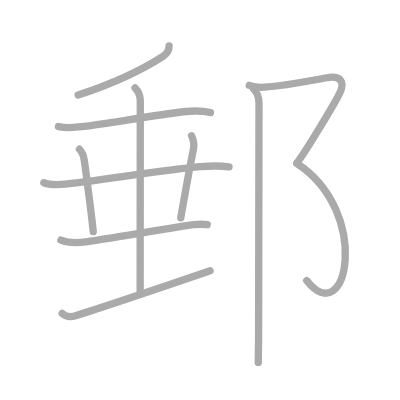
t = 0.00 s
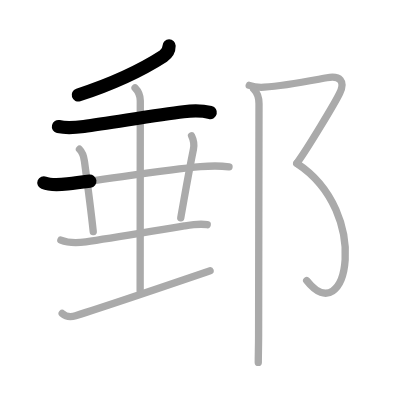
t = 2.25 s
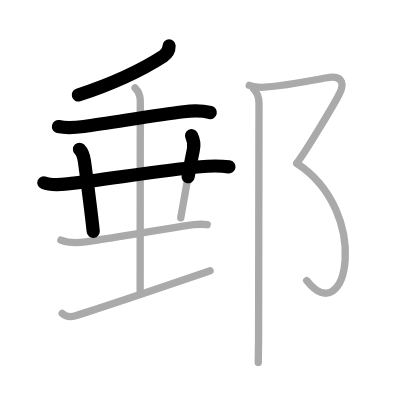
t = 4.50 s
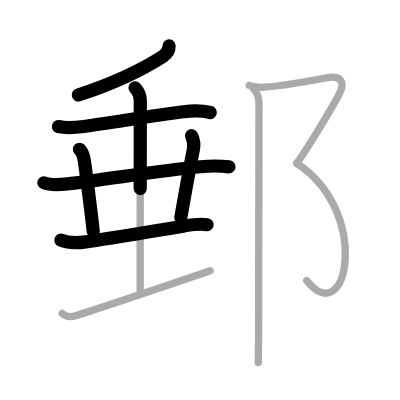
t = 6.50 s
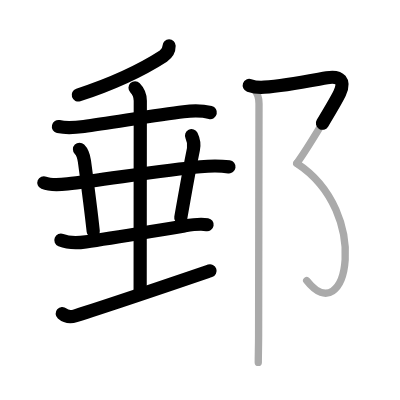
t = 8.75 s
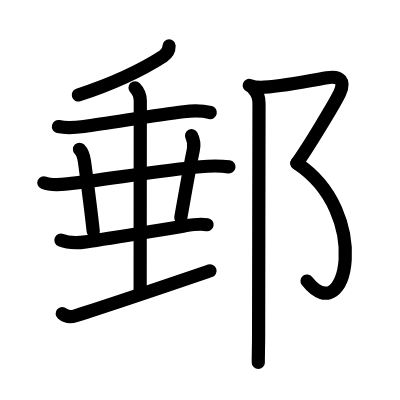
t = 11.00 s

The animated SVG that drew these frames (rendered in a browser with its animation timeline set to each time). Animation: 11 SMIL elements (animate=11); one cycle of 11.00 s.

<?xml version="1.0" standalone="no"?>
<!DOCTYPE svg PUBLIC "-//W3C//DTD SVG 1.1//EN"   "http://www.w3.org/Graphics/SVG/1.1/DTD/svg11.dtd">
<svg width="400px" height="400px"  version="1.1" xmlns="http://www.w3.org/2000/svg">
  <defs>
    <marker id="Triangle" viewBox="0 0 10 10" refX="0" refY="5" markerUnits="strokeWidth" markerWidth="3" style="stroke-opacity:0%;fill:#aaaaaa;" markerHeight="2" orient="auto">
      <path d="M 0 0 L 10 5 L 0 10 z" />
    </marker>
    
    <marker id="Arrow" viewBox="0 0 10 10" refX="5" refY="5" markerUnits="strokeWidth" markerWidth="1.8" style="stroke-opacity:0%;fill:#770000;" markerHeight="2" orient="auto">
      <path d="M 0 4 L 6 4 L 4 1 L 10 5 L 4 9 L 6 6 L 0 6 z" />
        <circle cx="5" cy="5" r="5" />
      </marker>
    
    <marker id="TriangleRed" viewBox="0 0 10 10" refX="0" refY="5" markerUnits="strokeWidth" markerWidth="3" style="stroke-opacity:0%;fill:#CC0000;" markerHeight="2" orient="auto">
      <path d="M 0 0 L 10 5 L 0 10 z" />
    </marker>
    
    <marker id="ArrowRed" viewBox="0 0 10 10" refX="5" refY="5" markerUnits="strokeWidth" markerWidth="1.8" style="stroke-opacity:0%;fill:#CC0000;" markerHeight="2" orient="auto">
      <path d="M 0 4 L 6 4 L 4 1 L 10 5 L 4 9 L 6 6 L 0 6 z" />
        <circle cx="5" cy="5" r="5" />
      </marker>
    
  </defs>
  
  <path style="fill:#ffffff; fill-opacity:100%; fill-rule:evenodd; stroke-width:0;" d="M 0 0 L 400px 0 L 400px 400px L 0 400px L 0 0" />

  <g transform="scale(3.6697247706422 3.6697247706422)">
<path style="fill:none; fill-opacity:0%; fill-rule:evenodd; stroke:#aaaaaa; stroke-opacity:100%; stroke-width: 1.5pt; stroke-linejoin:round; stroke-linecap:round;" d="M46.08 12.5c0 1.12-0.38 2.02-1.56 2.78c-6.14 3.97-13.27 7.35-23.21 10.61"></path>
<path style="fill:none; fill-opacity:0%; fill-rule:evenodd; stroke:#aaaaaa; stroke-opacity:100%; stroke-width: 1.5pt; stroke-linejoin:round; stroke-linecap:round;" d="M15.92 34.49c2.33 0.51 4.92 0.24 6.95-0.03c6.94-0.9 19.62-3.12 27.15-4.01c2.37-0.28 4.99-0.34 7.32 0.22"></path>
<path style="fill:none; fill-opacity:0%; fill-rule:evenodd; stroke:#aaaaaa; stroke-opacity:100%; stroke-width: 1.5pt; stroke-linejoin:round; stroke-linecap:round;" d="M11.95 49.8c1.82 0.74 4.53 0.52 6.44 0.31c9.19-1.01 25.87-3.71 36.23-4.68c2.52-0.24 5.26-0.3 7.79 0.04"></path>
<path style="fill:none; fill-opacity:0%; fill-rule:evenodd; stroke:#aaaaaa; stroke-opacity:100%; stroke-width: 1.5pt; stroke-linejoin:round; stroke-linecap:round;" d="M21.66 40.67c0.77 0.77 1.23 2.38 1.35 3.27c1.12 8.31 2.08 16.13 2.4 19.15"></path>
<path style="fill:none; fill-opacity:0%; fill-rule:evenodd; stroke:#aaaaaa; stroke-opacity:100%; stroke-width: 1.5pt; stroke-linejoin:round; stroke-linecap:round;" d="M52.2 36.99c0.55 1.13 0.76 2.47 0.51 3.69c-1.45 7.13-2.09 11.07-3.45 18.67"></path>
<path style="fill:none; fill-opacity:0%; fill-rule:evenodd; stroke:#aaaaaa; stroke-opacity:100%; stroke-width: 1.5pt; stroke-linejoin:round; stroke-linecap:round;" d="M16.59 65.44c1.92 0.78 4.81 0.75 6.8 0.47c6.94-0.99 19.26-3.13 26.86-4.35c2.05-0.33 4.11-0.68 6.22-0.32"></path>
<path style="fill:none; fill-opacity:0%; fill-rule:evenodd; stroke:#aaaaaa; stroke-opacity:100%; stroke-width: 1.5pt; stroke-linejoin:round; stroke-linecap:round;" d="M36.8 23.93c0.88 0.89 1.43 2.2 1.43 3.54c0 0.88-0.04 41.79-0.04 51.74"></path>
<path style="fill:none; fill-opacity:0%; fill-rule:evenodd; stroke:#aaaaaa; stroke-opacity:100%; stroke-width: 1.5pt; stroke-linejoin:round; stroke-linecap:round;" d="M16.95 85.43c0.8 0.7 1.94 1.15 3.65 0.61c10.77-3.41 25.4-8.41 36.65-12.25"></path>
<path style="fill:none; fill-opacity:0%; fill-rule:evenodd; stroke:#aaaaaa; stroke-opacity:100%; stroke-width: 1.5pt; stroke-linejoin:round; stroke-linecap:round;" d="M67.92 23.27c1.71 0.6 2.57 0.59 4.08 0.49c5.87-0.39 13.25-1.89 17.09-2.57c3.63-0.64 5.03 0.93 3.48 4.2c-1.3 2.73-8.96 15.42-11.7 19.12"></path>
<path style="fill:none; fill-opacity:0%; fill-rule:evenodd; stroke:#aaaaaa; stroke-opacity:100%; stroke-width: 1.5pt; stroke-linejoin:round; stroke-linecap:round;" d="M80.87 44.51C101.5 58 94.5 90.5 83.57 76.45"></path>
<path style="fill:none; fill-opacity:0%; fill-rule:evenodd; stroke:#aaaaaa; stroke-opacity:100%; stroke-width: 1.5pt; stroke-linejoin:round; stroke-linecap:round;" d="M69.12 24.25c1 1 1.46 2.38 1.46 4c0 8.62-0.11 50.12-0.11 63c0 3.49-0.09 5.12-0.09 7.5"></path>

<path style="fill:none; fill-opacity:0%; fill-rule:evenodd; stroke:#000000; stroke-opacity:100%; stroke-width: 2.7pt; stroke-linejoin:round; stroke-linecap:round;" d="M46.08 12.5c0 1.12-0.38 2.02-1.56 2.78c-6.14 3.97-13.27 7.35-23.21 10.61" pathLength="100" stroke-dashoffset="100" stroke-dasharray="100 105"><animate id="dashAnim1" attributeName="stroke-dashoffset" from="100" to="0" dur="1s" calcMode="linear" fill="freeze"/></path>
<path style="fill:none; fill-opacity:0%; fill-rule:evenodd; stroke:#000000; stroke-opacity:100%; stroke-width: 2.7pt; stroke-linejoin:round; stroke-linecap:round;" d="M15.92 34.49c2.33 0.51 4.92 0.24 6.95-0.03c6.94-0.9 19.62-3.12 27.15-4.01c2.37-0.28 4.99-0.34 7.32 0.22" pathLength="100" stroke-dashoffset="100" stroke-dasharray="100 105"><animate id="dashAnim2" attributeName="stroke-dashoffset" from="100" to="0" dur="1s" calcMode="linear" begin="dashAnim1.end" fill="freeze"/></path>
<path style="fill:none; fill-opacity:0%; fill-rule:evenodd; stroke:#000000; stroke-opacity:100%; stroke-width: 2.7pt; stroke-linejoin:round; stroke-linecap:round;" d="M11.95 49.8c1.82 0.74 4.53 0.52 6.44 0.31c9.19-1.01 25.87-3.71 36.23-4.68c2.52-0.24 5.26-0.3 7.79 0.04" pathLength="100" stroke-dashoffset="100" stroke-dasharray="100 105"><animate id="dashAnim3" attributeName="stroke-dashoffset" from="100" to="0" dur="1s" calcMode="linear" begin="dashAnim2.end" fill="freeze"/></path>
<path style="fill:none; fill-opacity:0%; fill-rule:evenodd; stroke:#000000; stroke-opacity:100%; stroke-width: 2.7pt; stroke-linejoin:round; stroke-linecap:round;" d="M21.66 40.67c0.77 0.77 1.23 2.38 1.35 3.27c1.12 8.31 2.08 16.13 2.4 19.15" pathLength="100" stroke-dashoffset="100" stroke-dasharray="100 105"><animate id="dashAnim4" attributeName="stroke-dashoffset" from="100" to="0" dur="1s" calcMode="linear" begin="dashAnim3.end" fill="freeze"/></path>
<path style="fill:none; fill-opacity:0%; fill-rule:evenodd; stroke:#000000; stroke-opacity:100%; stroke-width: 2.7pt; stroke-linejoin:round; stroke-linecap:round;" d="M52.2 36.99c0.55 1.13 0.76 2.47 0.51 3.69c-1.45 7.13-2.09 11.07-3.45 18.67" pathLength="100" stroke-dashoffset="100" stroke-dasharray="100 105"><animate id="dashAnim5" attributeName="stroke-dashoffset" from="100" to="0" dur="1s" calcMode="linear" begin="dashAnim4.end" fill="freeze"/></path>
<path style="fill:none; fill-opacity:0%; fill-rule:evenodd; stroke:#000000; stroke-opacity:100%; stroke-width: 2.7pt; stroke-linejoin:round; stroke-linecap:round;" d="M16.59 65.44c1.92 0.78 4.81 0.75 6.8 0.47c6.94-0.99 19.26-3.13 26.86-4.35c2.05-0.33 4.11-0.68 6.22-0.32" pathLength="100" stroke-dashoffset="100" stroke-dasharray="100 105"><animate id="dashAnim6" attributeName="stroke-dashoffset" from="100" to="0" dur="1s" calcMode="linear" begin="dashAnim5.end" fill="freeze"/></path>
<path style="fill:none; fill-opacity:0%; fill-rule:evenodd; stroke:#000000; stroke-opacity:100%; stroke-width: 2.7pt; stroke-linejoin:round; stroke-linecap:round;" d="M36.8 23.93c0.88 0.89 1.43 2.2 1.43 3.54c0 0.88-0.04 41.79-0.04 51.74" pathLength="100" stroke-dashoffset="100" stroke-dasharray="100 105"><animate id="dashAnim7" attributeName="stroke-dashoffset" from="100" to="0" dur="1s" calcMode="linear" begin="dashAnim6.end" fill="freeze"/></path>
<path style="fill:none; fill-opacity:0%; fill-rule:evenodd; stroke:#000000; stroke-opacity:100%; stroke-width: 2.7pt; stroke-linejoin:round; stroke-linecap:round;" d="M16.95 85.43c0.8 0.7 1.94 1.15 3.65 0.61c10.77-3.41 25.4-8.41 36.65-12.25" pathLength="100" stroke-dashoffset="100" stroke-dasharray="100 105"><animate id="dashAnim8" attributeName="stroke-dashoffset" from="100" to="0" dur="1s" calcMode="linear" begin="dashAnim7.end" fill="freeze"/></path>
<path style="fill:none; fill-opacity:0%; fill-rule:evenodd; stroke:#000000; stroke-opacity:100%; stroke-width: 2.7pt; stroke-linejoin:round; stroke-linecap:round;" d="M67.92 23.27c1.71 0.6 2.57 0.59 4.08 0.49c5.87-0.39 13.25-1.89 17.09-2.57c3.63-0.64 5.03 0.93 3.48 4.2c-1.3 2.73-8.96 15.42-11.7 19.12" pathLength="100" stroke-dashoffset="100" stroke-dasharray="100 105"><animate id="dashAnim9" attributeName="stroke-dashoffset" from="100" to="0" dur="1s" calcMode="linear" begin="dashAnim8.end" fill="freeze"/></path>
<path style="fill:none; fill-opacity:0%; fill-rule:evenodd; stroke:#000000; stroke-opacity:100%; stroke-width: 2.7pt; stroke-linejoin:round; stroke-linecap:round;" d="M80.87 44.51C101.5 58 94.5 90.5 83.57 76.45" pathLength="100" stroke-dashoffset="100" stroke-dasharray="100 105"><animate id="dashAnim10" attributeName="stroke-dashoffset" from="100" to="0" dur="1s" calcMode="linear" begin="dashAnim9.end" fill="freeze"/></path>
<path style="fill:none; fill-opacity:0%; fill-rule:evenodd; stroke:#000000; stroke-opacity:100%; stroke-width: 2.7pt; stroke-linejoin:round; stroke-linecap:round;" d="M69.12 24.25c1 1 1.46 2.38 1.46 4c0 8.62-0.11 50.12-0.11 63c0 3.49-0.09 5.12-0.09 7.5" pathLength="100" stroke-dashoffset="100" stroke-dasharray="100 105"><animate id="dashAnim11" attributeName="stroke-dashoffset" from="100" to="0" dur="1s" calcMode="linear" begin="dashAnim10.end" fill="freeze"/></path>

</g>

</svg>  
          
